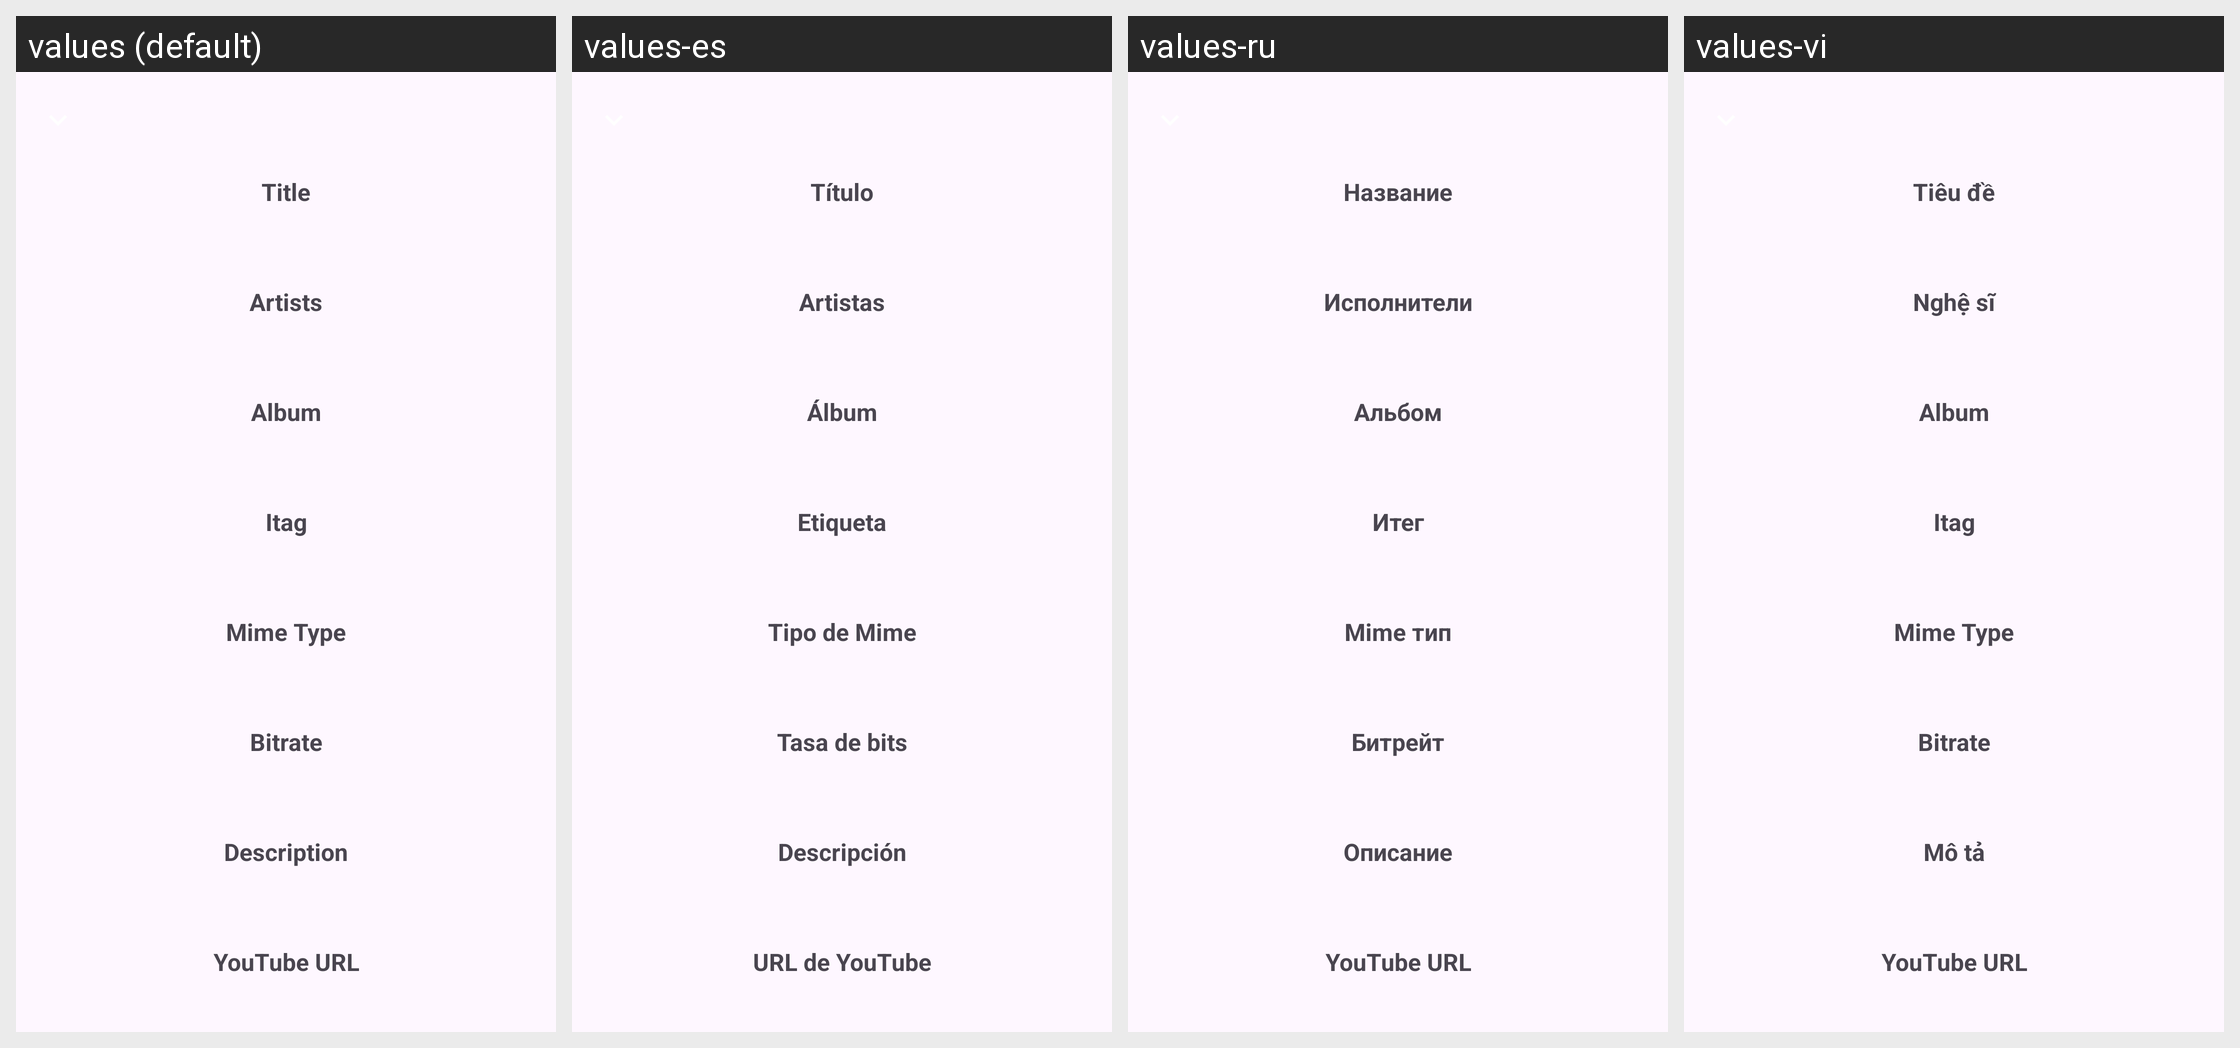

Here is an Android app screen in its default locale and in the app's own translations. Write out the translated-string differences for the strings that appear on this screen.
Android screen res/layout/info_fragment.xml rendered under 4 locales, left to right: values (default), values-es, values-ru, values-vi. Device: Nexus 5 (rendered at 1080×1920; each locale shown at half size, 540×960, under a caption strip naming it); theme Theme.Material3.Light.NoActionBar.
Other locales in the repository, not shown: values-ar, values-az, values-bg, values-bn, values-ca, values-de, values-fa, values-fi, values-fr, values-gu, values-hi, values-in, values-it, values-iw, values-ja, values-ka, values-ko, values-nl, values-pl, values-pt, values-ta, values-te, values-th, values-tr, values-uk, values-zh, values-zh-rTW.
Strings drawn on this screen, with the default value and each locale's value (text and hints the layout hard-codes, and strings that could not be matched under every locale, appear in the picture but are not listed):

title
  values: Title
  values-es: Título
  values-ru: Название
  values-vi: Tiêu đề

artists
  values: Artists
  values-es: Artistas
  values-ru: Исполнители
  values-vi: Nghệ sĩ

album
  values: Album
  values-es: Álbum
  values-ru: Альбом
  values-vi: Album

itag
  values: Itag
  values-es: Etiqueta
  values-ru: Итег
  values-vi: Itag

mime_type
  values: Mime Type
  values-es: Tipo de Mime
  values-ru: Mime тип
  values-vi: Mime Type

bitrate
  values: Bitrate
  values-es: Tasa de bits
  values-ru: Битрейт
  values-vi: Bitrate

description
  values: Description
  values-es: Descripción
  values-ru: Описание
  values-vi: Mô tả

youtube_url
  values: YouTube URL
  values-es: URL de YouTube
  values-ru: YouTube URL
  values-vi: YouTube URL
